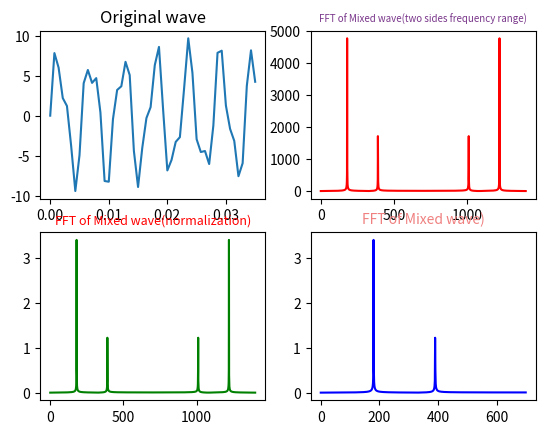

This figure's Python source:
# -*- coding:utf-8 -*-
import numpy as np
from scipy.fftpack import fft,ifft
import matplotlib.pyplot as plt
import seaborn



#采样点选择1400个，因为设置的信号频率分量最高为600赫兹，根据采样定理知采样频率要大于信号频率2倍，所以这里设置采样频率为1400赫兹（即一秒内有1400个采样点，一样意思的）
x=np.linspace(0,1,1400)

#设置需要采样的信号，频率分量有180，390和600
y=7*np.sin(2*np.pi*180*x) + 2.8*np.sin(2*np.pi*390*x)#+5.1*np.sin(2*np.pi*600*x)

yy=fft(y)                     #快速傅里叶变换
yreal = yy.real               # 获取实数部分
yimag = yy.imag               # 获取虚数部分

yf=abs(fft(y))                # 取绝对值
yf1=abs(fft(y))/len(x)           #归一化处理
yf2 = yf1[range(int(len(x)/2))]  #由于对称性，只取一半区间

xf = np.arange(len(y))        # 频率
xf1 = xf
xf2 = xf[range(int(len(x)/2))]  #取一半区间


plt.subplot(221)
plt.plot(x[0:50],y[0:50])
plt.title('Original wave')

plt.subplot(222)
plt.plot(xf,yf,'r')
plt.title('FFT of Mixed wave(two sides frequency range)',fontsize=7,color='#7A378B')  #注意这里的颜色可以查询颜色代码表

plt.subplot(223)
plt.plot(xf1,yf1,'g')
plt.title('FFT of Mixed wave(normalization)',fontsize=9,color='r')

plt.subplot(224)
plt.plot(xf2,yf2,'b')
plt.title('FFT of Mixed wave)',fontsize=10,color='#F08080')


plt.show()